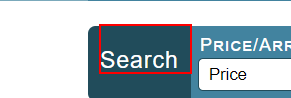
Workflow: AGMarket_WebApplication

Step 1: Find Element 'H1' on the paragraph

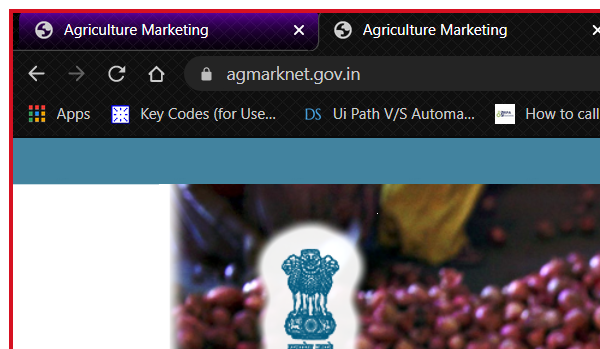
Step 2: Attach Browser 'chrome.exe Agriculture' in window 'Agriculture Marketing' (chrome.exe)

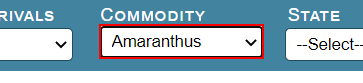
Step 3: select "[row.Item("Commodity").ToString]" in the drop-down

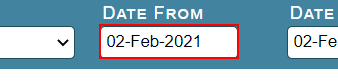
Step 4: type [dateFrom] into the text box

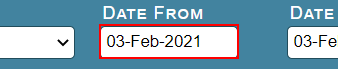
Step 5: type a value into the text box

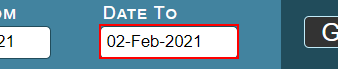
Step 6: type [dateTo] into the text box

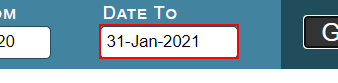
Step 7: type a value into the text box

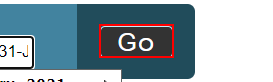
Step 8: click on the text box

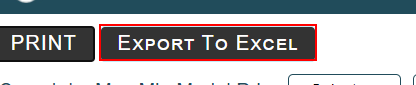
Step 9: Find Element 'INPUT  cphBody_ButtonEx...' on the text box

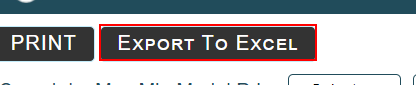
Step 10: click on the text box

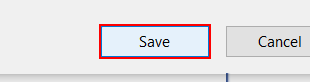
Step 11: Find Element 'Button' in window 'Save As' (chrome.exe)

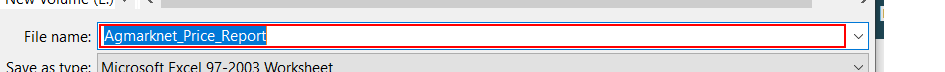
Step 12: type [TotalPath+Commodity] into the combo box 'File name:' in window 'Save As' (chrome.exe)

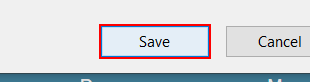
Step 13: click in window 'Save As' (chrome.exe)

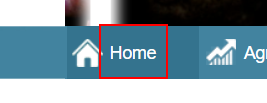
Step 14: click on the link 'Home'

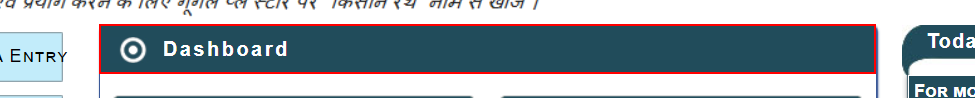
Step 15: click on the heading
